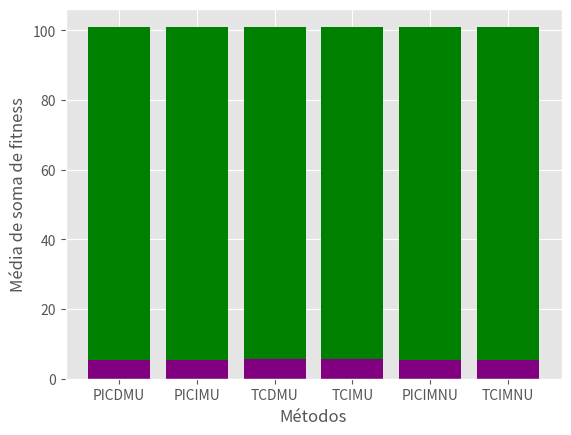

Recreate this plot in Python.
import random
import math
import matplotlib.pyplot as plt
import numpy as np
import time
from collections import defaultdict

NUM_MAX_GERACOES = 100
NUM_POP = 100
PROB_MUTACAO = 0.4
PROB_RECOMB = 0.9
NUM_XS = 30
QTD_PAIS = 5

MET_USADO = 0

MELHOR_INDIVIDUO = []
FITNESS_MELHOR_INDIVIDUO = []
FITNESS_DESEJADO = 1

SOMA = []
MEDIA = []

NUM_AMOSTRAGEM = 1

MAPA_NUM_METODO = { 0:"PIORES INDIVIDUOS, CRUZAMENTO DISCRETO, MUTAÇÃO UNIFORME",
                    1:"PIORES INDIVIDUOS, CRUZAMENTO INTERMEDIÁRIO, MUTAÇÃO UNIFORME",
                    2:"THANOS, CRUZAMENTO DISCRETO, MUTAÇÃO UNIFORME",
                    3:"THANOS, CRUZAMENTO INTERMEDIÁRIO, MUTAÇÃO UNIFORME",
                    4:"PIORES INDIVIDUOS, CRUZAMENTO INTERMEDIÁRIO, MUTAÇÃO NÃO UNIFORME",
                    5:"THANOS, CRUZAMENTO INTERMEDIÁRIO, MUTAÇÃO NÃO UNIFORME"}

y=["PICDMU","PICIMU", "TCDMU", "TCIMU", "PICIMNU", "TCIMNU"]

def main():
  global MET_USADO

  mapaMetodoPassos = {}
  mapaMetodoMedias = {}
  mapaMetodoMediasMelhorIndividuo = {}
  mapaMetodoTempos = {}
  mapaMetodoSomas = {}

  for metodo in range(0, len(MAPA_NUM_METODO)):
    mapaMetodoPassos[metodo] = []
    mapaMetodoMedias[metodo] = []
    mapaMetodoMediasMelhorIndividuo[metodo] = []
    mapaMetodoTempos[metodo] = []
    mapaMetodoSomas[metodo] = []

  for i in range(0, NUM_AMOSTRAGEM):
    populacao = iniciarPopulacao()
    print(i)
    for metodo in range(0, len(MAPA_NUM_METODO)):
      MET_USADO = metodo
      populacaoUsada = populacao.copy()

      comeco = time.time()
      numPassosAgora = rodarPrograma(populacaoUsada)
      mapaMetodoTempos[metodo].append(time.time() - comeco)

      mapaMetodoPassos[metodo].append(numPassosAgora)

      mediaFitnessAgora = sum(MEDIA)/len(MEDIA)
      mapaMetodoMedias[metodo].append(mediaFitnessAgora)
      
      mediaFitnessMelhorIndividuoAgora = sum(FITNESS_MELHOR_INDIVIDUO)/len(FITNESS_MELHOR_INDIVIDUO)
      mapaMetodoMediasMelhorIndividuo[metodo].append(mediaFitnessMelhorIndividuoAgora)

      mediaSomaAgora = sum(SOMA)/len(SOMA)
      mapaMetodoSomas[metodo].append(mediaSomaAgora)

  x_mP=[]
  x_mF=[]
  x_mFM=[]
  x_mTE=[]
  x_mS=[]
  x_mP_Error=[]
  x_mF_Error=[]
  x_mFM_Error=[]
  x_mTE_Error=[]
  x_mS_Error=[]
  for metodo in MAPA_NUM_METODO:
    mediaPassos = sum(mapaMetodoPassos[metodo])/len(mapaMetodoPassos[metodo])
    mediaFitness = sum(mapaMetodoMedias[metodo])/len(mapaMetodoMedias[metodo])
    mediaFitnessMelhorIndividuo = sum( mapaMetodoMediasMelhorIndividuo[metodo])/len(mapaMetodoMediasMelhorIndividuo[metodo])
    mediaTempoExecucao = sum(mapaMetodoTempos[metodo])/len(mapaMetodoTempos[metodo])
    mediaSoma = sum(mapaMetodoSomas[metodo])/len(mapaMetodoSomas[metodo])
    x_mP.append(mediaPassos)
    x_mF.append(mediaFitness)
    x_mFM.append(mediaFitnessMelhorIndividuo)
    x_mTE.append(mediaTempoExecucao)
    x_mS.append(mediaSoma)
    x_mP_Error.append(desvioPadrao(mapaMetodoPassos[metodo]))
    x_mF_Error.append(desvioPadrao(mapaMetodoMedias[metodo]))
    x_mFM_Error.append(desvioPadrao(mapaMetodoMediasMelhorIndividuo[metodo]))
    x_mTE_Error.append(desvioPadrao(mapaMetodoTempos[metodo]))
    x_mS_Error.append(desvioPadrao(mapaMetodoSomas[metodo]))
    print('Quantidade de passos para ' + MAPA_NUM_METODO[metodo] + ': ' + str(mediaPassos))
    print('Desvio Padrão de passos para ' + MAPA_NUM_METODO[metodo] + ': ' + str(desvioPadrao(mapaMetodoPassos[metodo])))
    print('Média de fitness para ' + MAPA_NUM_METODO[metodo] + ': ' + str(mediaFitness))
    print('Desvio Padrão de passos para ' + MAPA_NUM_METODO[metodo] + ': ' + str(desvioPadrao(mapaMetodoMedias[metodo])))
    print('Média de fitness melhores individuos para ' + MAPA_NUM_METODO[metodo] + ': ' + str(mediaFitnessMelhorIndividuo))
    print('Desvio Padrão de passos para ' + MAPA_NUM_METODO[metodo] + ': ' + str(desvioPadrao(mapaMetodoMediasMelhorIndividuo[metodo])))
    print('Média tempo de execução para ' + MAPA_NUM_METODO[metodo] + ': ' + str(mediaTempoExecucao) + ' segundos')
    print('Desvio Padrão de passos para ' + MAPA_NUM_METODO[metodo] + ': ' + str(desvioPadrao(mapaMetodoTempos[metodo])))
    print('Média de soma de fitness para ' + MAPA_NUM_METODO[metodo] + ': ' + str(mediaSoma))
    print('Desvio Padrão de passos para ' + MAPA_NUM_METODO[metodo] + ': ' + str(desvioPadrao(mapaMetodoSomas[metodo])))
    
    print('------------------------------------------------------------------------------------------------')

  plotGraficos(x_mP,x_mF,x_mFM,x_mTE,x_mS,x_mP_Error,x_mF_Error,x_mFM_Error,x_mTE_Error,x_mS_Error,y)

def desvioPadrao(elementos):
  mi = sum(elementos)/len(elementos)
  soma = 0
  for i in elementos:
    soma += abs(i - mi)**2
  return ((soma/len(elementos))**0.5)

def rodarPrograma(populacao):
  resetarVarGlobais()
  atualizaDados(populacao)
  numGeracoes = 1
  while (numGeracoes <= NUM_MAX_GERACOES 
          and FITNESS_MELHOR_INDIVIDUO[-1] < FITNESS_DESEJADO):
    populacao = realizarCruzamento(populacao)
    populacao = realizarMutacao(populacao)
    atualizaDados(populacao)
    numGeracoes += 1

  return numGeracoes

def resetarVarGlobais():
  global SOMA, FITNESS_MELHOR_INDIVIDUO, MEDIA, MELHOR_INDIVIDUO
  SOMA = []
  FITNESS_MELHOR_INDIVIDUO = []
  MEDIA = []
  MELHOR_INDIVIDUO = []

def iniciarPopulacao():
  populacao = []
  while (len(populacao) < NUM_POP):
    individuo = geraIndividuo()
    if (not individuo in populacao):
      populacao.append(individuo)

  return populacao

def geraIndividuo():
  individuo = []
  for _ in range(NUM_XS):
    individuo.append(random.uniform(-15, 15))
  return individuo

def atualizaDados(populacao):
  global SOMA, MEDIA, MELHOR_INDIVIDUO, FITNESS_MELHOR_INDIVIDUO
  SOMA.append(0)
  melhor_individuo = 0
  fitness_melhor_individuo = 0
  for individuo in populacao:
    fitness = calculaFitness(individuo)
    SOMA[-1] = SOMA[-1] + fitness
    if (fitness > fitness_melhor_individuo):
      fitness_melhor_individuo = fitness
      melhor_individuo = individuo

  MELHOR_INDIVIDUO.append(melhor_individuo)
  FITNESS_MELHOR_INDIVIDUO.append(fitness_melhor_individuo)
  MEDIA.append(SOMA[-1] / len(populacao))
  return

def funcaoAckley(individuo):
  somaXiQuadrado = 0
  somaCosXi = 0
  for xi in individuo:
    somaXiQuadrado += xi*xi
    somaCosXi = math.cos(math.pi * 2 * xi)
  
  exp1 = -0.2*math.sqrt(somaXiQuadrado/NUM_XS)
  primeiraExpressao = -20 * math.exp(exp1)

  exp2 = somaCosXi / NUM_XS
  segundaExpressao = -math.exp(exp2)

  return primeiraExpressao + segundaExpressao + 20 + math.exp(1)

def calculaFitness(individuo):
  return 1 / (1 + funcaoAckley(individuo))

def realizarCruzamento(populacao):
  chanceDaVez = random.randint(0,101)
  if (PROB_RECOMB * 100 < chanceDaVez):
    return populacao

  if MET_USADO == 0:
    pais = pegarMelhoresPais(populacao, 2)
    filhos = cruzamentoDiscreto(pais[0], pais[1], 2)
    
    pioresIndividuosIndices = pegarIndicesPioresIndividuos(populacao, 2)
    populacao[pioresIndividuosIndices[0]] = filhos[0]
    populacao[pioresIndividuosIndices[1]] = filhos[1]

  elif MET_USADO == 1:
    pais = pegarMelhoresPais(populacao, 2)
    filhos = cruzamentoIntermediario(pais[0], pais[1], 2)
    
    pioresIndividuosIndices = pegarIndicesPioresIndividuos(populacao, 2)
    populacao[pioresIndividuosIndices[0]] = filhos[0]
    populacao[pioresIndividuosIndices[1]] = filhos[1]
  
  elif MET_USADO == 2:
    pais = pegarPaisSuperSmashBros(populacao, len(populacao)/2) 
    indexPais = random.sample(range(0, len(pais)), len(pais))
    for i in range(0,len(indexPais),2):
      filhos = cruzamentoDiscreto(pais[indexPais[i]], pais[indexPais[i+1]], 2)
      populacao.append(filhos[0])
      populacao.append(filhos[1])

  elif MET_USADO == 3:
    pais = pegarPaisSuperSmashBros(populacao, len(populacao)/2) 
    indexPais = random.sample(range(0, len(pais)), len(pais))
    for i in range(0,len(indexPais),2):
      filhos = cruzamentoIntermediario(pais[indexPais[i]], pais[indexPais[i+1]], 2)
      populacao.append(filhos[0])
      populacao.append(filhos[1])

  return populacao

def pegarPaisSuperSmashBros(populacao, numPais): ###Combate entres os individuos pra saber quem vai ser o pai
  pais = []
  perdedores = []
  while len(pais)<numPais:
    indexCombatentes = random.sample(range(0, len(populacao)), 2)
    combatenteA = populacao[indexCombatentes[0]]
    combatenteB = populacao[indexCombatentes[1]]
    if calculaFitness(combatenteA) > calculaFitness(combatenteB): ###A gente salva os vencedores e mata os perdedores
      pais.append(combatenteA)
      perdedores.append(combatenteB)
      populacao.pop(indexCombatentes[1]) 
    else: 
      pais.append(combatenteB)
      perdedores.append(combatenteA)
      populacao.pop(indexCombatentes[0])
  return pais

def pegarMelhoresPais(populacao, numPais):
  posicaoPais = []
  for i in range(0, NUM_POP):
    posicaoPais.append(random.randint(0, NUM_POP-1))
  
  mapaFitnessIndividuo = {}
  fitnessPais = []
  for posicao in posicaoPais:
    individuo = populacao[posicao]
    fitness = calculaFitness(individuo)
    fitnessPais.append(fitness)
    mapaFitnessIndividuo[fitness] = individuo

  fitnessPais.sort(reverse=True)
  pais = []
  for i in range(0, numPais):
    pais.append(mapaFitnessIndividuo[fitnessPais[i]])

  return pais

def cruzamentoDiscreto(pai1, pai2, numFilhos):
  filhos = []
  for _ in range(numFilhos):
    filho = []
    for i in range(NUM_XS):
      filho.append((pai1[i] * 0.5) + (pai2[i] * 0.5))
    filhos.append(filho)

  return filhos

def cruzamentoIntermediario(pai1, pai2, numFilhos):
  filhos = []
  fitnessPai1 = calculaFitness(pai1)
  fitnessPai2 = calculaFitness(pai2)
  probPai1 = fitnessPai1 / (fitnessPai1 + fitnessPai2)
  probPai2 = fitnessPai2 / (fitnessPai1 + fitnessPai2)
  for _ in range(numFilhos):
    filho = []
    for i in range(NUM_XS):
      filho.append((pai1[i] * probPai1) + (pai2[i] * probPai2))
    filhos.append(filho)

  return filhos

def pegarIndicesPioresIndividuos(populacao, numIndividuos):
  fitnessPop = []
  mapaFitnessPosicao = {}
  i = 0
  for individuo in populacao:
    fitness = calculaFitness(individuo)
    fitnessPop.append(fitness)
    mapaFitnessPosicao[fitness] = i
    i += 1
  
  fitnessPop.sort()
  indicesPioresIndividuos = []
  for i in range(0, numIndividuos):
    fitness = fitnessPop[i]
    posicaoFitness = mapaFitnessPosicao[fitness]
    indicesPioresIndividuos.append(posicaoFitness)

  return indicesPioresIndividuos

def realizarMutacao(populacao):
  if MET_USADO <= 3:
    return mutacaoUniforme(populacao)
  else:
    return mutacaoNaoUniforme(populacao)

def mutacaoUniforme(populacao):
  novaPop = []
  for individuo in populacao:
    novoIndividuo = []
    for x in individuo:
      novoX = x
      if (PROB_MUTACAO * 100 > random.randint(0, 101)):
        novoX = random.uniform(-15, 15)

      novoIndividuo.append(novoX)
    novaPop.append(novoIndividuo)

  return novaPop

def mutacaoNaoUniforme(populacao):
  novaPop = []
  for individuo in populacao:
    desvPadr = desvioPadrao(individuo)
    novoIndividuo = []
    for x in individuo:
      novoX = x
      if (PROB_MUTACAO * 100 > random.randint(0, 101)):
        limInferior = (x - desvPadr) % 15
        limSuperior = (x + desvPadr) % 15
        novoX = random.uniform(limInferior, limSuperior)

      novoIndividuo.append(novoX)
    novaPop.append(novoIndividuo)

  return novaPop

def plotGraficos(y_mP,y_mF,y_mFM,y_mTE,y_mS,y_mP_Error,y_mF_Error,y_mFM_Error,y_mTE_Error,y_mS_Error,x):
  plt.style.use('ggplot')

  x_pos = [i for i, _ in enumerate(x)]

  plt.bar(x_pos, y_mP,yerr=y_mP_Error, color='green')
  plt.xlabel("Métodos")
  plt.ylabel("Quantidade de Passos")
  plt.xticks(x_pos, x)
  plt.show()

  plt.style.use('ggplot')

  x_pos = [i for i, _ in enumerate(x)]

  plt.bar(x_pos, y_mF,yerr=y_mF_Error, color='orange')
  plt.xlabel("Métodos")
  plt.ylabel("Média de fitness")
  plt.xticks(x_pos, x)
  plt.show()

  plt.style.use('ggplot')

  x_pos = [i for i, _ in enumerate(x)]

  plt.bar(x_pos, y_mFM,yerr=y_mFM_Error, color='blue')
  plt.xlabel("Métodos")
  plt.ylabel("Média de fitness melhores individuos ")
  plt.xticks(x_pos, x)
  plt.show()

  plt.style.use('ggplot')

  x_pos = [i for i, _ in enumerate(x)]

  plt.bar(x_pos, y_mTE,yerr=y_mTE_Error, color='red')
  plt.xlabel("Métodos")
  plt.ylabel("Média tempo de execução")
  plt.xticks(x_pos, x)
  plt.show()

  plt.style.use('ggplot')

  x_pos = [i for i, _ in enumerate(x)]

  plt.bar(x_pos, y_mS,yerr=y_mS_Error, color='purple')
  plt.xlabel("Métodos")
  plt.ylabel("Média de soma de fitness")
  plt.xticks(x_pos, x)
  plt.show()

main()